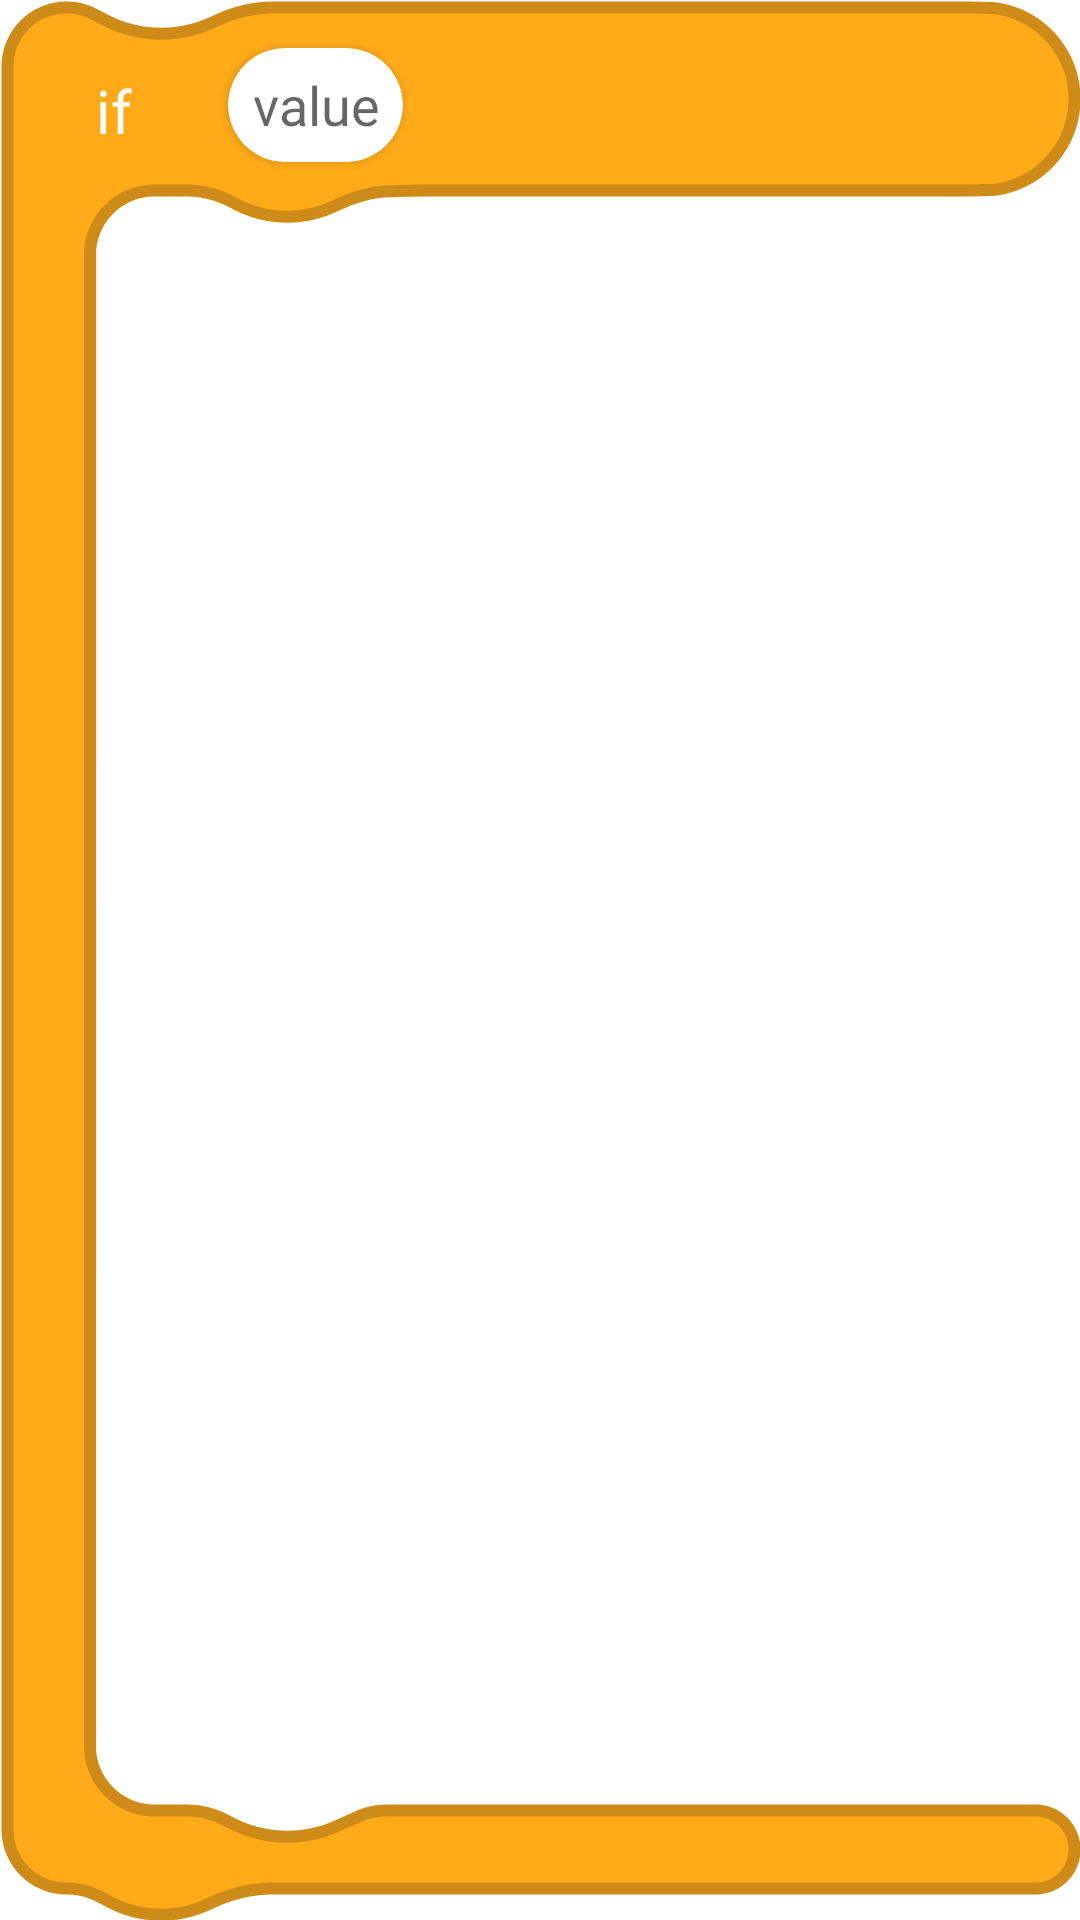

Here is an Android app screen rendered from its layout file. Give the layout XML and the strings, colors and styles it references.
<!-- AndroidManifest.xml: application theme Theme.Coded -->
<!-- res/layout/view_if_block.xml -->
<?xml version="1.0" encoding="utf-8"?>
<androidx.constraintlayout.widget.ConstraintLayout xmlns:android="http://schemas.android.com/apk/res/android"
    xmlns:app="http://schemas.android.com/apk/res-auto"
    xmlns:tools="http://schemas.android.com/tools"
    android:id="@+id/parentConstraint"
    android:layout_width="wrap_content"
    android:layout_height="wrap_content"
    android:minWidth="@dimen/blockWithNestedBlocksMinWidth"
    android:minHeight="170dp">

    <ImageView
        android:id="@+id/backgroundImage"
        android:layout_width="0dp"
        android:layout_height="0dp"
        android:adjustViewBounds="true"
        android:contentDescription="@string/buttonBackgroundImage"
        android:scaleType="fitXY"
        app:layout_constraintBottom_toBottomOf="parent"
        app:layout_constraintEnd_toEndOf="parent"
        app:layout_constraintStart_toStartOf="parent"
        app:layout_constraintTop_toTopOf="parent"
        app:srcCompat="@drawable/if_block"
        tools:ignore="ImageContrastCheck" />

    <TextView
        android:id="@+id/ifText"
        style="@style/buttonBoldText"
        android:layout_width="wrap_content"
        android:layout_height="wrap_content"
        android:layout_marginStart="32dp"
        android:ellipsize="end"
        android:maxWidth="@dimen/variableBlockMaxWidth"
        android:maxLength="20"
        android:maxLines="0"
        android:singleLine="true"
        android:text="@string/ifString"
        android:textColor="@color/white"
        app:layout_constraintBottom_toTopOf="@+id/firstHorizontalGuideline"
        app:layout_constraintStart_toStartOf="parent"
        app:layout_constraintTop_toTopOf="parent"
        tools:ignore="TextContrastCheck" />

    <androidx.cardview.widget.CardView
        android:id="@+id/firstCard"
        style="@style/variableNameCard"
        android:layout_width="wrap_content"
        android:layout_height="wrap_content"
        android:layout_marginStart="32dp"
        android:layout_marginEnd="32dp"
        app:layout_constraintBottom_toTopOf="@+id/firstHorizontalGuideline"
        app:layout_constraintEnd_toEndOf="parent"
        app:layout_constraintHorizontal_bias="0.0"
        app:layout_constraintStart_toEndOf="@+id/ifText"
        app:layout_constraintTop_toTopOf="parent"
        app:layout_constraintVertical_bias="0.45">

        <EditText
            android:id="@+id/condition"
            style="@style/variableNameEditText"
            android:layout_width="wrap_content"
            android:background="@null"
            android:hint="@string/value"
            android:imeOptions="actionDone"
            android:importantForAutofill="no"
            android:inputType="text"
            tools:ignore="TouchTargetSizeCheck,TextContrastCheck" />
    </androidx.cardview.widget.CardView>

    <androidx.constraintlayout.widget.Guideline
        android:id="@+id/firstHorizontalGuideline"
        android:layout_width="wrap_content"
        android:layout_height="wrap_content"
        android:orientation="horizontal"
        app:layout_constraintGuide_begin="220px"
        tools:ignore="PxUsage" />

    <androidx.constraintlayout.widget.Guideline
        android:id="@+id/secondHorizontalGuideline"
        android:layout_width="wrap_content"
        android:layout_height="wrap_content"
        android:orientation="horizontal"
        app:layout_constraintGuide_end="110px"
        tools:ignore="PxUsage" />

    <LinearLayout
        android:id="@+id/nestedBlocksLayout"
        android:layout_width="wrap_content"
        android:layout_height="wrap_content"
        android:minWidth="130dp"
        android:minHeight="45dp"
        android:orientation="vertical"
        app:layout_constraintBottom_toTopOf="@+id/secondHorizontalGuideline"
        app:layout_constraintStart_toStartOf="@+id/firstVerticalGuideline"
        app:layout_constraintTop_toTopOf="@+id/firstHorizontalGuideline">

    </LinearLayout>

    <androidx.constraintlayout.widget.Guideline
        android:id="@+id/firstVerticalGuideline"
        android:layout_width="wrap_content"
        android:layout_height="wrap_content"
        android:orientation="vertical"
        app:layout_constraintGuide_begin="130px"
        tools:ignore="PxUsage" />

</androidx.constraintlayout.widget.ConstraintLayout>
<!-- resources referenced by this layout -->
<resources>
  <color name="white">#FFFFFFFF</color>
  <dimen name="blockWithNestedBlocksMinWidth">183dp</dimen>
  <dimen name="variableBlockMaxWidth">200dp</dimen>
  <string name="buttonBackgroundImage">Background image</string>
  <string name="ifString">if</string>
  <string name="value">value</string>
  <style name="buttonBoldText" parent="boldText">
          <item name="android:textSize">20sp</item>
  
          <item name="android:autoSizeMaxTextSize" tools:targetApi="o">20sp</item>
          <item name="android:autoSizeMinTextSize" tools:targetApi="o">10sp</item>
          <item name="android:autoSizeTextType" tools:targetApi="o">uniform</item>
      </style>
  <style name="variableNameCard">
          <item name="cardCornerRadius">25dp</item>
          <item name="android:minHeight">38dp</item>
          <item name="android:layout_height">wrap_content</item>
      </style>
  <style name="variableNameEditText">
          <item name="fontFamily">@font/rubik_bold</item>
          <item name="android:textAlignment">center</item>
          <item name="background">@null</item>
          <item name="android:layout_marginStart">8dp</item>
          <item name="android:layout_marginEnd">8dp</item>
          <item name="android:layout_height">match_parent</item>
          <item name="android:layout_gravity">center</item>
      </style>
  <style name="Theme.Coded" parent="Theme.MaterialComponents.Light.NoActionBar">
          <item name="colorPrimary">@color/blueFirst</item>
          <item name="colorSecondary">@color/lightPurple</item>
  
          <item name="android:statusBarColor" tools:targetApi="l">@android:color/transparent</item>
          <item name="android:navigationBarColor">@android:color/transparent</item>
  
          <item name="android:windowTranslucentStatus">true</item>
          <item name="android:windowTranslucentNavigation">true</item>
      </style>
  <style name="boldText">
          <item name="android:fontFamily">@font/rubik_bold</item>
          <item name="android:textSize">36sp</item>
  
          <item name="android:autoSizeMaxTextSize" tools:targetApi="o">36sp</item>
          <item name="android:autoSizeMinTextSize" tools:targetApi="o">18sp</item>
          <item name="android:autoSizeTextType" tools:targetApi="o">uniform</item>
      </style>
  <color name="blueFirst">#AEBDEF</color>
  <color name="lightPurple">#A691D2</color>
</resources>
